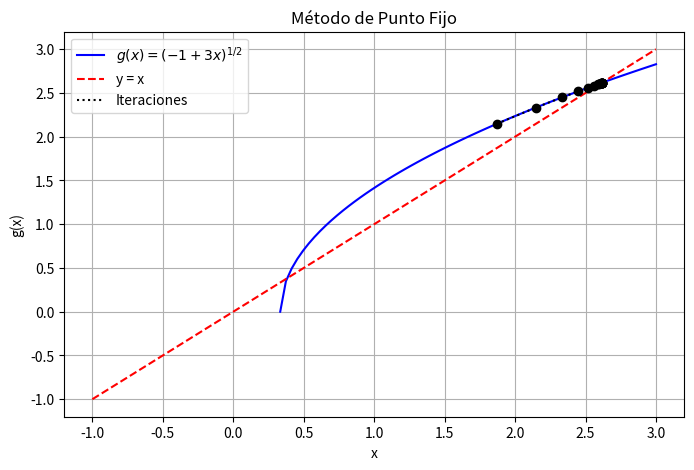
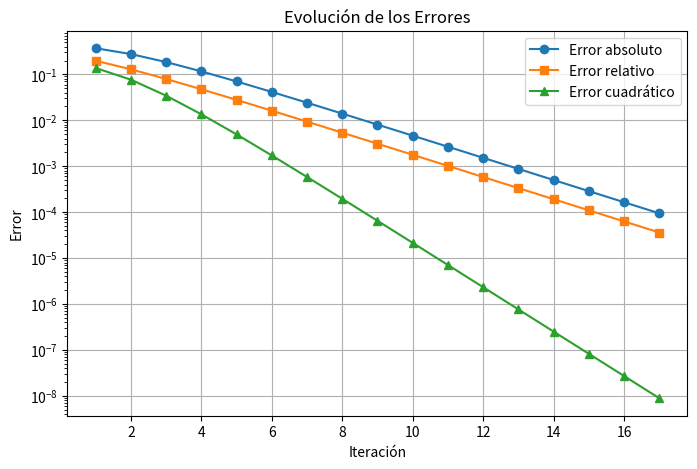

Write the Python code that produced these figures, in order.
# -*- coding: utf-8 -*-
"""Ejercicio1
# [redacted]
#   [email redacted]
#   Version 1.0 : 10/02/2025

Automatically generated by Colab.

Original file is located at
    https://colab.research.google.com/<link-removed>
"""

import numpy as np
import matplotlib.pyplot as plt

# Definir la función g(x) para el método de punto fijo
def g(x):
    return (-1 + 3*x)**(1/2)  #Despejamos la funcion para trabajar con la grafica

# Criterio de convergencia
def g_prime(x):
    return (3/2) * (-1 + 3*x)**(-1/2) #Se deriva la funcion g(x)

# Error absoluto
def error_absoluto(x_new, x_old):
    return abs(x_new - x_old)

# Error relativo
def error_relativo(x_new, x_old):
    return abs((x_new - x_old) / x_new)

# Error cuadrático
def error_cuadratico(x_new, x_old):
    return (x_new - x_old)**2

# Método de punto fijo
def punto_fijo(x0, tol=10e-5, max_iter=100): #Se cambia la tolerancia para graficar de una mejor manera y que nos den los resultados correctos
    iteraciones = []
    errores_abs = []
    errores_rel = []
    errores_cuad = []

    x_old = x0
    for i in range(max_iter):
        x_new = g(x_old)
        e_abs = error_absoluto(x_new, x_old)
        e_rel = error_relativo(x_new, x_old)
        e_cuad = error_cuadratico(x_new, x_old)

        iteraciones.append((i+1, x_new, e_abs, e_rel, e_cuad))
        errores_abs.append(e_abs)
        errores_rel.append(e_rel)
        errores_cuad.append(e_cuad)

        if e_abs < tol:
            break

        x_old = x_new

    return iteraciones, errores_abs, errores_rel, errores_cuad

# Parámetros iniciales
x0 = 1.5  #Se cambio el x0 que es el valor inicial a 1.5
iteraciones, errores_abs, errores_rel, errores_cuad = punto_fijo(x0)

# Imprimir tabla de iteraciones
print("Iteración | x_n      | Error absoluto | Error relativo | Error cuadrático")
print("-----------------------------------------------------------------------")
for it in iteraciones:
    print(f"{it[0]:9d} | {it[1]:.6f} | {it[2]:.6e} | {it[3]:.6e} | {it[4]:.6e}")

# Graficar la convergencia
x_vals = np.linspace(-1, 3, 100) #Se cambio el tamaño de la grafica para que nos de completos los puntos
y_vals = g(x_vals)

plt.figure(figsize=(8, 5))
plt.plot(x_vals, y_vals, label=r"$g(x) = (-1 + 3x)^{1/2}$", color="blue")
plt.plot(x_vals, x_vals, linestyle="dashed", color="red", label="y = x")

# Graficar iteraciones
x_points = [it[1] for it in iteraciones]
y_points = [g(x) for x in x_points]
plt.scatter(x_points, y_points, color="black", zorder=3)
plt.plot(x_points, y_points, linestyle="dotted", color="black", label="Iteraciones")

plt.xlabel("x")
plt.ylabel("g(x)")
plt.legend()
plt.grid(True)
plt.title("Método de Punto Fijo")
plt.savefig("punto_fijo_convergencia.png")
plt.show()

# Graficar errores
plt.figure(figsize=(8, 5))
plt.plot(range(1, len(errores_abs) + 1), errores_abs, marker="o", label="Error absoluto")
plt.plot(range(1, len(errores_rel) + 1), errores_rel, marker="s", label="Error relativo")
plt.plot(range(1, len(errores_cuad) + 1), errores_cuad, marker="^", label="Error cuadrático")

plt.xlabel("Iteración")
plt.ylabel("Error")
plt.yscale("log")
plt.legend()
plt.grid(True)
plt.title("Evolución de los Errores")
plt.savefig("errores_punto_fijo.png")
plt.show()
